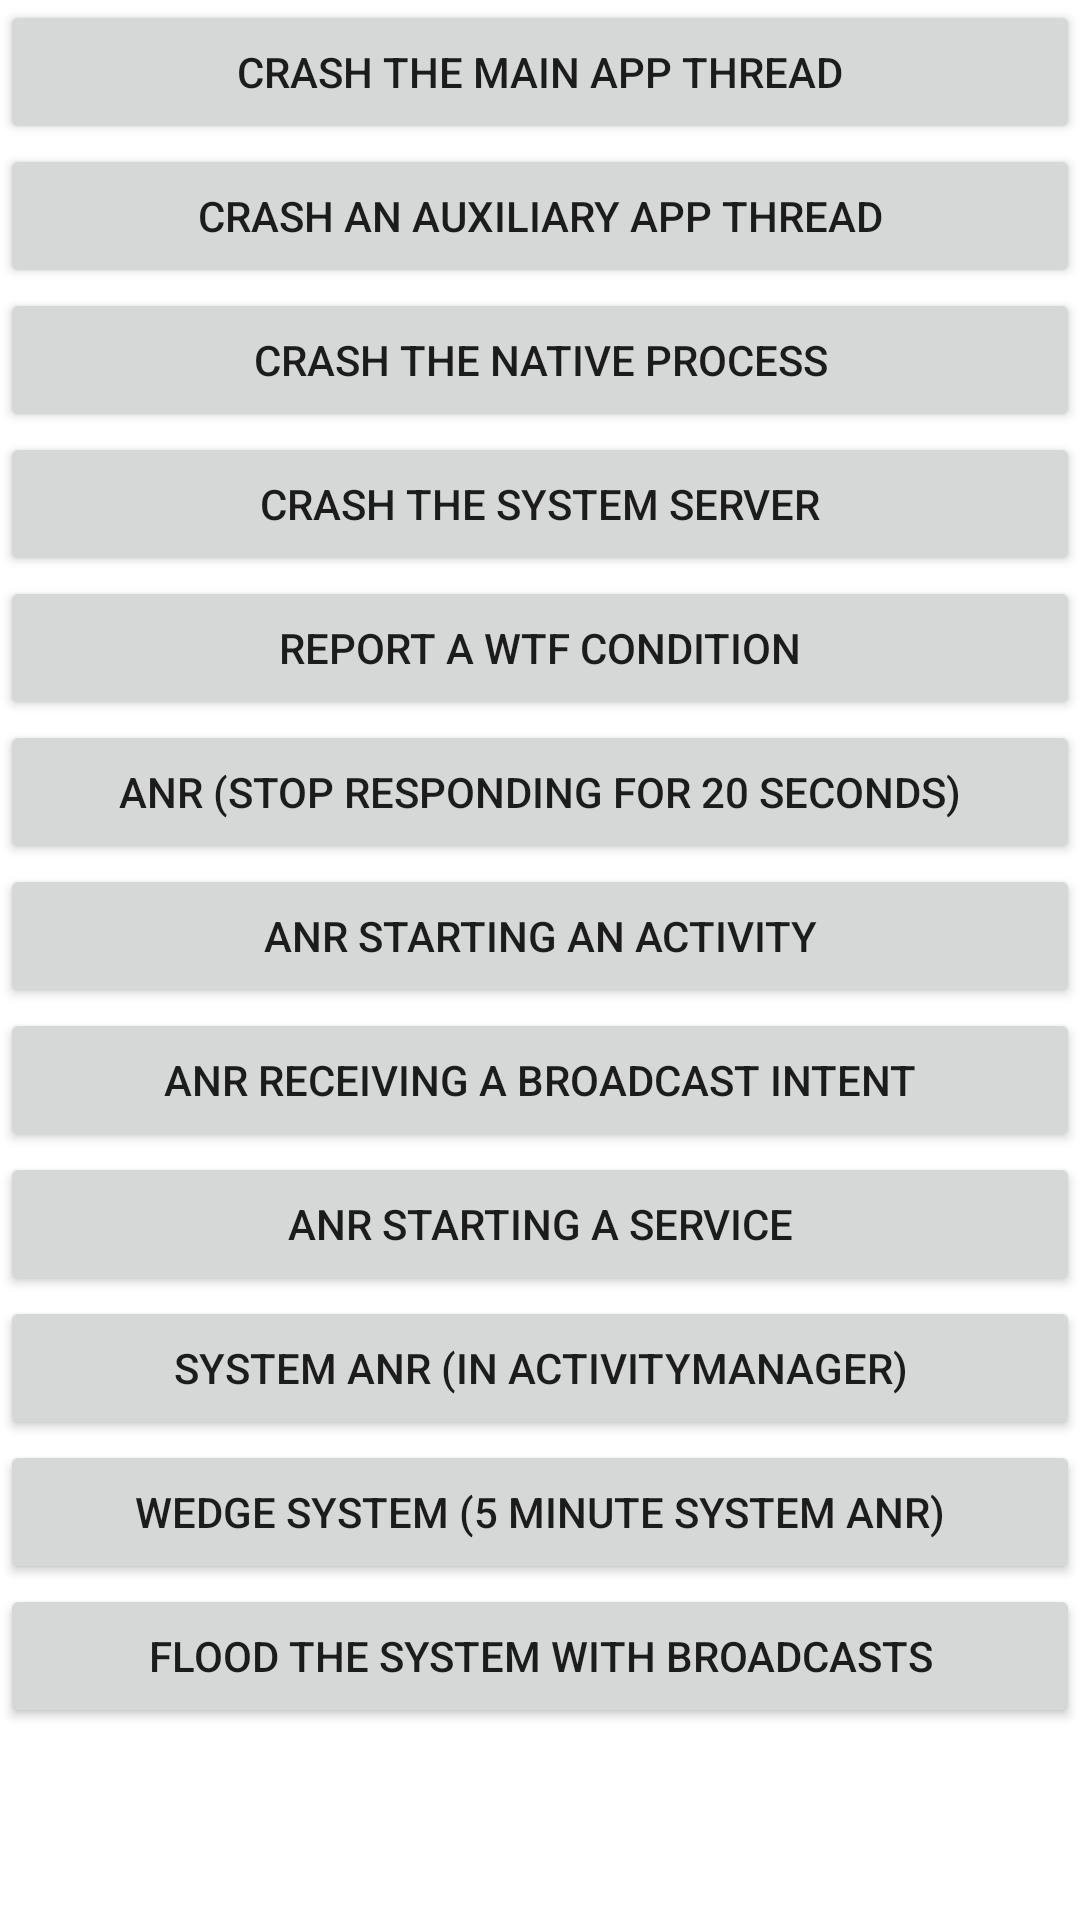

Android layout source for this screen:
<!-- AndroidManifest.xml: fallback theme Theme.MaterialComponents.DayNight.NoActionBar -->
<!-- res/layout/bad_behavior.xml -->
<?xml version="1.0" encoding="utf-8"?>


<ScrollView xmlns:android="http://schemas.android.com/apk/res/android"
    android:layout_width="match_parent"
    android:layout_height="match_parent">

    <LinearLayout
        android:orientation="vertical"
        android:layout_width="match_parent"
        android:layout_height="wrap_content">

        <Button android:id="@+id/bad_behavior_crash_main"
                android:layout_width="match_parent"
                android:layout_height="wrap_content"
                android:text="@string/bad_behavior_crash_main_label" />

        <Button android:id="@+id/bad_behavior_crash_thread"
                android:layout_width="match_parent"
                android:layout_height="wrap_content"
                android:text="@string/bad_behavior_crash_thread_label" />

        <Button android:id="@+id/bad_behavior_crash_native"
                android:layout_width="match_parent"
                android:layout_height="wrap_content"
                android:text="@string/bad_behavior_crash_native_label" />

        <Button android:id="@+id/bad_behavior_crash_system"
                android:layout_width="match_parent"
                android:layout_height="wrap_content"
                android:text="@string/bad_behavior_crash_system_label" />

        <Button android:id="@+id/bad_behavior_wtf"
                android:layout_width="match_parent"
                android:layout_height="wrap_content"
                android:text="@string/bad_behavior_wtf_label" />

        <Button android:id="@+id/bad_behavior_anr"
                android:layout_width="match_parent"
                android:layout_height="wrap_content"
                android:text="@string/bad_behavior_anr_label" />

        <Button android:id="@+id/bad_behavior_anr_activity"
                android:layout_width="match_parent"
                android:layout_height="wrap_content"
                android:text="@string/bad_behavior_anr_activity_label" />

        <Button android:id="@+id/bad_behavior_anr_broadcast"
                android:layout_width="match_parent"
                android:layout_height="wrap_content"
                android:text="@string/bad_behavior_anr_broadcast_label" />

        <Button android:id="@+id/bad_behavior_anr_service"
                android:layout_width="match_parent"
                android:layout_height="wrap_content"
                android:text="@string/bad_behavior_anr_service_label" />

        <Button android:id="@+id/bad_behavior_anr_system"
                android:layout_width="match_parent"
                android:layout_height="wrap_content"
                android:text="@string/bad_behavior_anr_system_label" />

        <Button android:id="@+id/bad_behavior_wedge_system"
                android:layout_width="match_parent"
                android:layout_height="wrap_content"
                android:text="@string/bad_behavior_wedge_system_label" />

        <Button android:id="@+id/bad_behavior_broadcast_flood"
                android:layout_width="match_parent"
                android:layout_height="wrap_content"
                android:text="@string/bad_behavior_broadcast_flood" />

    </LinearLayout>

</ScrollView>
<!-- resources referenced by this layout -->
<resources>
  <string name="bad_behavior_anr_activity_label">ANR starting an Activity</string>
  <string name="bad_behavior_anr_broadcast_label">ANR receiving a broadcast Intent</string>
  <string name="bad_behavior_anr_label">ANR (Stop responding for 20 seconds)</string>
  <string name="bad_behavior_anr_service_label">ANR starting a Service</string>
  <string name="bad_behavior_anr_system_label">System ANR (in ActivityManager)</string>
  <string name="bad_behavior_broadcast_flood">Flood the system with broadcasts</string>
  <string name="bad_behavior_crash_main_label">Crash the main app thread</string>
  <string name="bad_behavior_crash_native_label">Crash the native process</string>
  <string name="bad_behavior_crash_system_label">Crash the system server</string>
  <string name="bad_behavior_crash_thread_label">Crash an auxiliary app thread</string>
  <string name="bad_behavior_wedge_system_label">Wedge system (5 minute system ANR)</string>
  <string name="bad_behavior_wtf_label">Report a WTF condition</string>
</resources>
